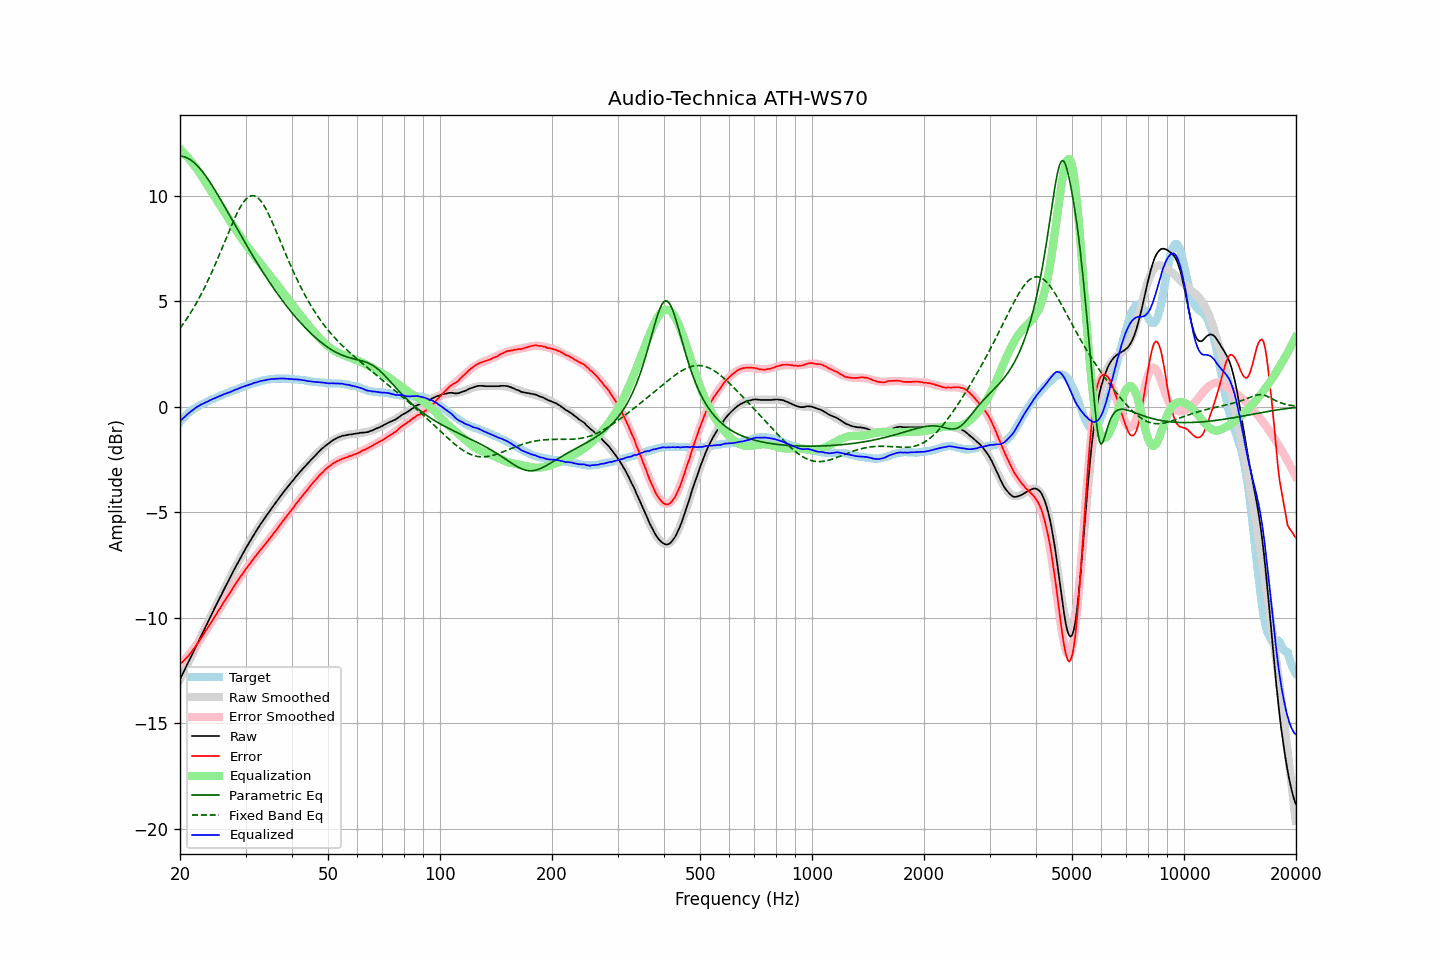

Values plotted in this chart, from the file beside it:
frequency, raw, error, smoothed, error_smoothed, equalization, parametric_eq, fixed_band_eq, equalized_raw, equalized_smoothed, target
20.00, -12.92, -12.20, -12.92, -12.23, 12.23, 11.88, 3.72, -0.69, -0.69, -0.72
20.20, -12.77, -12.14, -12.76, -12.15, 12.15, 11.87, 3.82, -0.62, -0.61, -0.63
20.40, -12.61, -12.06, -12.61, -12.07, 12.07, 11.86, 3.93, -0.54, -0.54, -0.55
20.61, -12.46, -11.98, -12.45, -11.98, 11.98, 11.84, 4.04, -0.48, -0.47, -0.48
20.81, -12.30, -11.91, -12.30, -11.90, 11.90, 11.81, 4.15, -0.40, -0.40, -0.39
21.02, -12.14, -11.83, -12.14, -11.81, 11.81, 11.78, 4.26, -0.33, -0.33, -0.31
21.23, -11.99, -11.74, -11.98, -11.72, 11.72, 11.73, 4.38, -0.27, -0.27, -0.25
21.44, -11.83, -11.64, -11.83, -11.62, 11.62, 11.68, 4.50, -0.20, -0.21, -0.19
21.66, -11.68, -11.54, -11.67, -11.52, 11.52, 11.62, 4.63, -0.16, -0.15, -0.14
21.87, -11.51, -11.43, -11.52, -11.42, 11.42, 11.56, 4.76, -0.09, -0.09, -0.09
22.09, -11.36, -11.32, -11.36, -11.32, 11.32, 11.49, 4.89, -0.04, -0.04, -0.04
22.31, -11.20, -11.22, -11.20, -11.21, 11.21, 11.41, 5.03, 0.01, 0.01, 0.01
22.54, -11.05, -11.10, -11.05, -11.10, 11.10, 11.33, 5.17, 0.05, 0.06, 0.05
22.76, -10.89, -10.98, -10.89, -10.99, 10.99, 11.24, 5.31, 0.10, 0.10, 0.09
22.99, -10.74, -10.86, -10.73, -10.87, 10.87, 11.14, 5.46, 0.13, 0.14, 0.12
23.22, -10.58, -10.74, -10.58, -10.75, 10.75, 11.04, 5.61, 0.17, 0.17, 0.16
23.45, -10.42, -10.62, -10.42, -10.63, 10.63, 10.94, 5.76, 0.22, 0.21, 0.20
23.69, -10.27, -10.51, -10.26, -10.51, 10.51, 10.83, 5.92, 0.24, 0.25, 0.24
23.92, -10.10, -10.39, -10.11, -10.39, 10.39, 10.72, 6.08, 0.29, 0.28, 0.28
24.16, -9.95, -10.28, -9.95, -10.27, 10.27, 10.61, 6.25, 0.32, 0.32, 0.33
24.40, -9.79, -10.16, -9.79, -10.15, 10.15, 10.49, 6.42, 0.35, 0.35, 0.36
24.65, -9.64, -10.02, -9.64, -10.03, 10.03, 10.36, 6.59, 0.39, 0.39, 0.38
24.89, -9.48, -9.90, -9.48, -9.91, 9.91, 10.24, 6.76, 0.42, 0.42, 0.41
25.14, -9.32, -9.78, -9.33, -9.78, 9.78, 10.11, 6.94, 0.46, 0.45, 0.45
25.39, -9.17, -9.66, -9.18, -9.66, 9.66, 9.99, 7.12, 0.49, 0.49, 0.48
25.65, -9.03, -9.55, -9.02, -9.54, 9.54, 9.86, 7.31, 0.52, 0.52, 0.52
25.91, -8.88, -9.42, -8.87, -9.42, 9.42, 9.72, 7.49, 0.54, 0.55, 0.54
26.16, -8.71, -9.29, -8.72, -9.30, 9.30, 9.59, 7.68, 0.59, 0.58, 0.57
26.43, -8.57, -9.18, -8.57, -9.18, 9.18, 9.46, 7.86, 0.61, 0.61, 0.61
26.69, -8.42, -9.06, -8.42, -9.06, 9.06, 9.32, 8.05, 0.64, 0.64, 0.64
26.96, -8.27, -8.94, -8.27, -8.94, 8.94, 9.19, 8.23, 0.67, 0.67, 0.67
27.23, -8.13, -8.83, -8.12, -8.82, 8.82, 9.05, 8.41, 0.69, 0.70, 0.70
27.50, -7.98, -8.71, -7.97, -8.70, 8.70, 8.92, 8.59, 0.73, 0.73, 0.73
27.77, -7.82, -8.58, -7.82, -8.59, 8.59, 8.78, 8.77, 0.76, 0.76, 0.75
28.05, -7.68, -8.47, -7.68, -8.47, 8.47, 8.65, 8.94, 0.79, 0.79, 0.79
28.33, -7.54, -8.35, -7.53, -8.36, 8.36, 8.51, 9.10, 0.82, 0.82, 0.81
28.62, -7.39, -8.23, -7.39, -8.24, 8.24, 8.38, 9.25, 0.85, 0.85, 0.84
28.90, -7.25, -8.13, -7.25, -8.13, 8.13, 8.24, 9.40, 0.88, 0.88, 0.88
29.19, -7.11, -8.01, -7.11, -8.02, 8.02, 8.11, 9.53, 0.91, 0.91, 0.90
29.48, -6.97, -7.92, -6.97, -7.91, 7.91, 7.97, 9.65, 0.94, 0.94, 0.95
29.78, -6.83, -7.79, -6.84, -7.80, 7.80, 7.84, 9.75, 0.97, 0.97, 0.96
30.08, -6.70, -7.69, -6.70, -7.69, 7.69, 7.71, 9.84, 1.00, 0.99, 0.99
30.38, -6.57, -7.59, -6.57, -7.59, 7.59, 7.58, 9.91, 1.02, 1.02, 1.02
30.68, -6.44, -7.49, -6.44, -7.49, 7.49, 7.45, 9.96, 1.05, 1.05, 1.05
30.99, -6.32, -7.39, -6.31, -7.38, 7.38, 7.32, 9.99, 1.07, 1.08, 1.07
31.30, -6.19, -7.28, -6.18, -7.28, 7.28, 7.19, 10.01, 1.10, 1.10, 1.09
31.61, -6.06, -7.18, -6.06, -7.18, 7.18, 7.06, 10.00, 1.13, 1.12, 1.12
31.93, -5.94, -7.08, -5.94, -7.09, 7.09, 6.94, 9.97, 1.15, 1.15, 1.14
32.24, -5.82, -6.98, -5.82, -6.99, 6.99, 6.81, 9.93, 1.17, 1.17, 1.16
32.57, -5.70, -6.89, -5.70, -6.89, 6.89, 6.69, 9.86, 1.19, 1.19, 1.19
32.89, -5.58, -6.79, -5.58, -6.80, 6.80, 6.57, 9.78, 1.22, 1.21, 1.21
33.22, -5.47, -6.70, -5.47, -6.70, 6.70, 6.45, 9.68, 1.23, 1.23, 1.23
33.55, -5.36, -6.61, -5.36, -6.61, 6.61, 6.33, 9.56, 1.25, 1.25, 1.25
33.89, -5.25, -6.51, -5.24, -6.51, 6.51, 6.21, 9.44, 1.26, 1.27, 1.26
34.23, -5.14, -6.42, -5.13, -6.41, 6.41, 6.09, 9.30, 1.28, 1.28, 1.28
34.57, -5.03, -6.32, -5.02, -6.32, 6.32, 5.98, 9.15, 1.29, 1.29, 1.29
34.92, -4.92, -6.22, -4.92, -6.22, 6.22, 5.87, 8.99, 1.30, 1.30, 1.30
35.27, -4.81, -6.13, -4.81, -6.12, 6.12, 5.75, 8.82, 1.32, 1.31, 1.32
35.62, -4.71, -6.02, -4.70, -6.03, 6.03, 5.64, 8.65, 1.32, 1.32, 1.31
35.97, -4.61, -5.93, -4.60, -5.93, 5.93, 5.53, 8.47, 1.32, 1.33, 1.32
... 635 more rows
